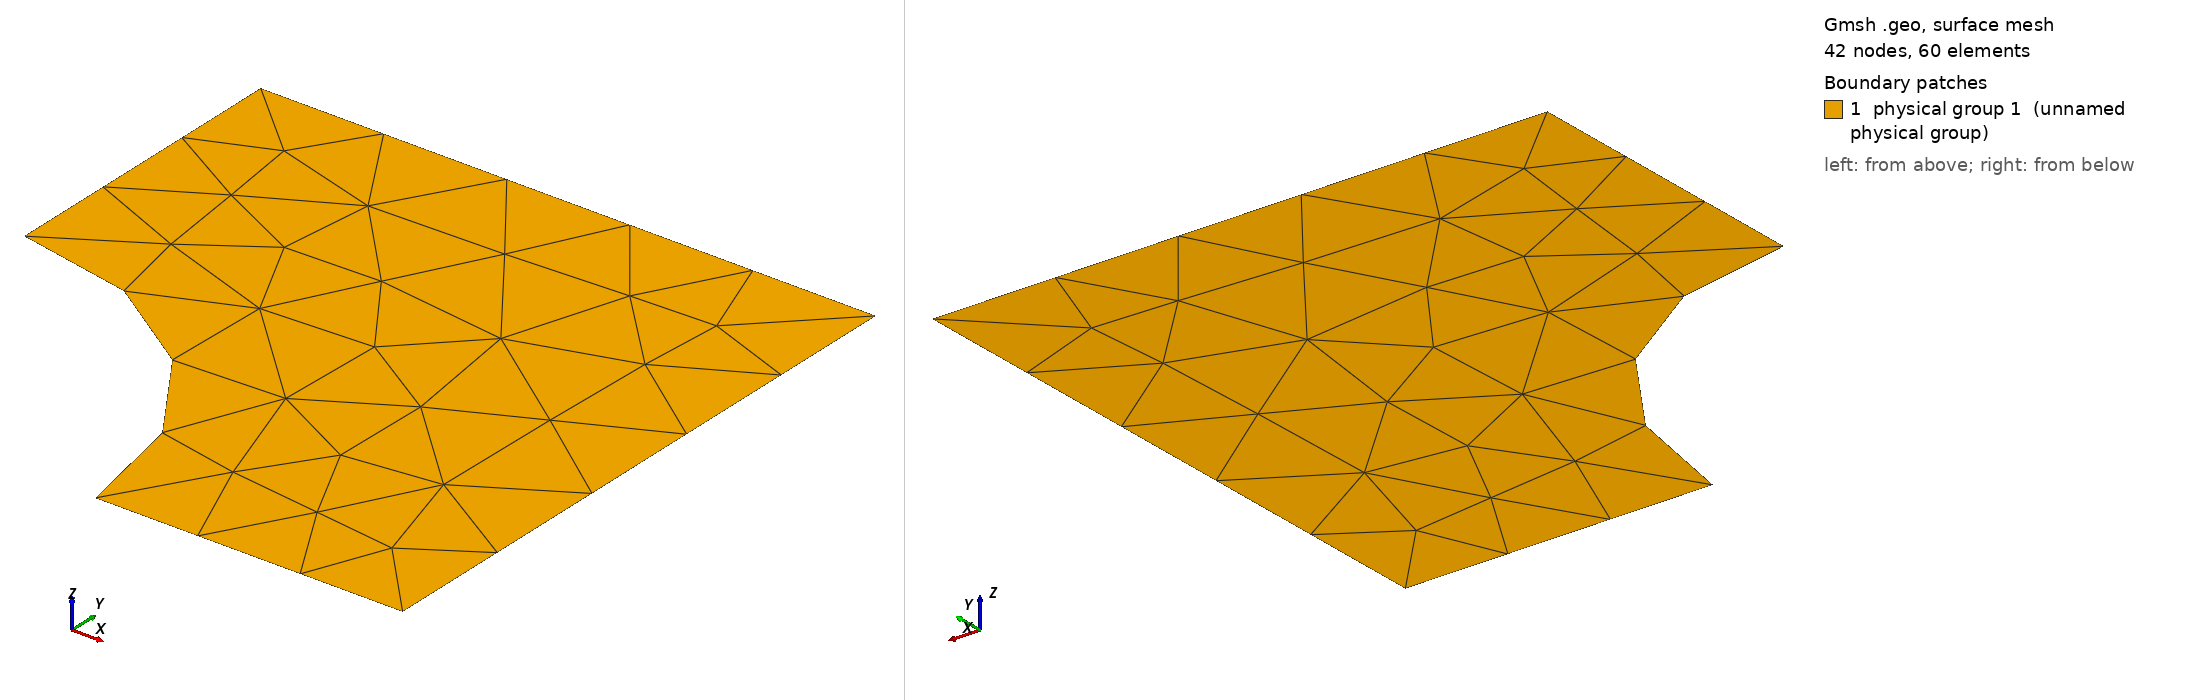

Gmsh geometry script, surface-meshed: 42 nodes, 60 surface elements. Boundary patches (legend numbers): 1 physical group 1 (unnamed physical group). Left view from above one corner, right view from below the opposite corner. Legend entries are the model's physical surfaces. The drawing asked Gmsh for element sizes between 1% and 20% of the model's largest extent; the script's own settings can give other sizes.

=== plate_hole_1.geo (drawn) ===
h  = 1.0;
lx = 2;
ly = 2;
r  = 1;

Point(1) = {0,0,0,h};
Point(2) = {r,0,0,h};
Point(3) = {lx,0,0,h};
Point(4) = {lx,ly,0,h};
Point(5) = {0,ly,0,h};
Point(6) = {0,r,0,h};

Circle(1) = {6,1,2};
Line(2) = {2,3};
Line(3) = {3,4};
Line(4) = {4,5};
Line(5) = {5,6};

Line Loop(1) = {1,2,3,4,5};

Plane Surface(1) = {1};
Physical Surface(1) = {1};
